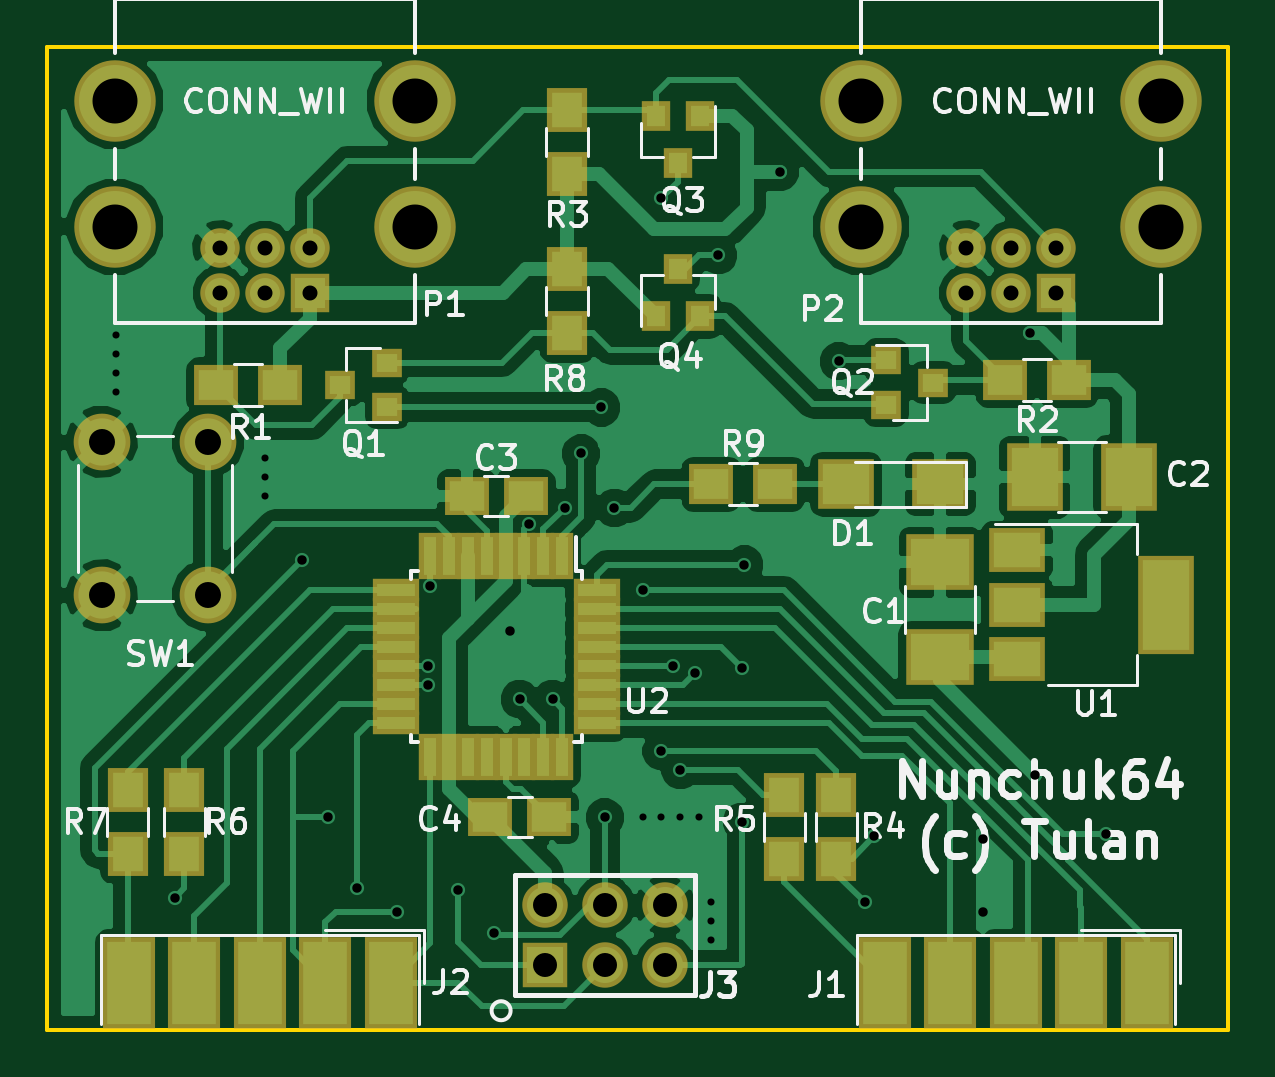
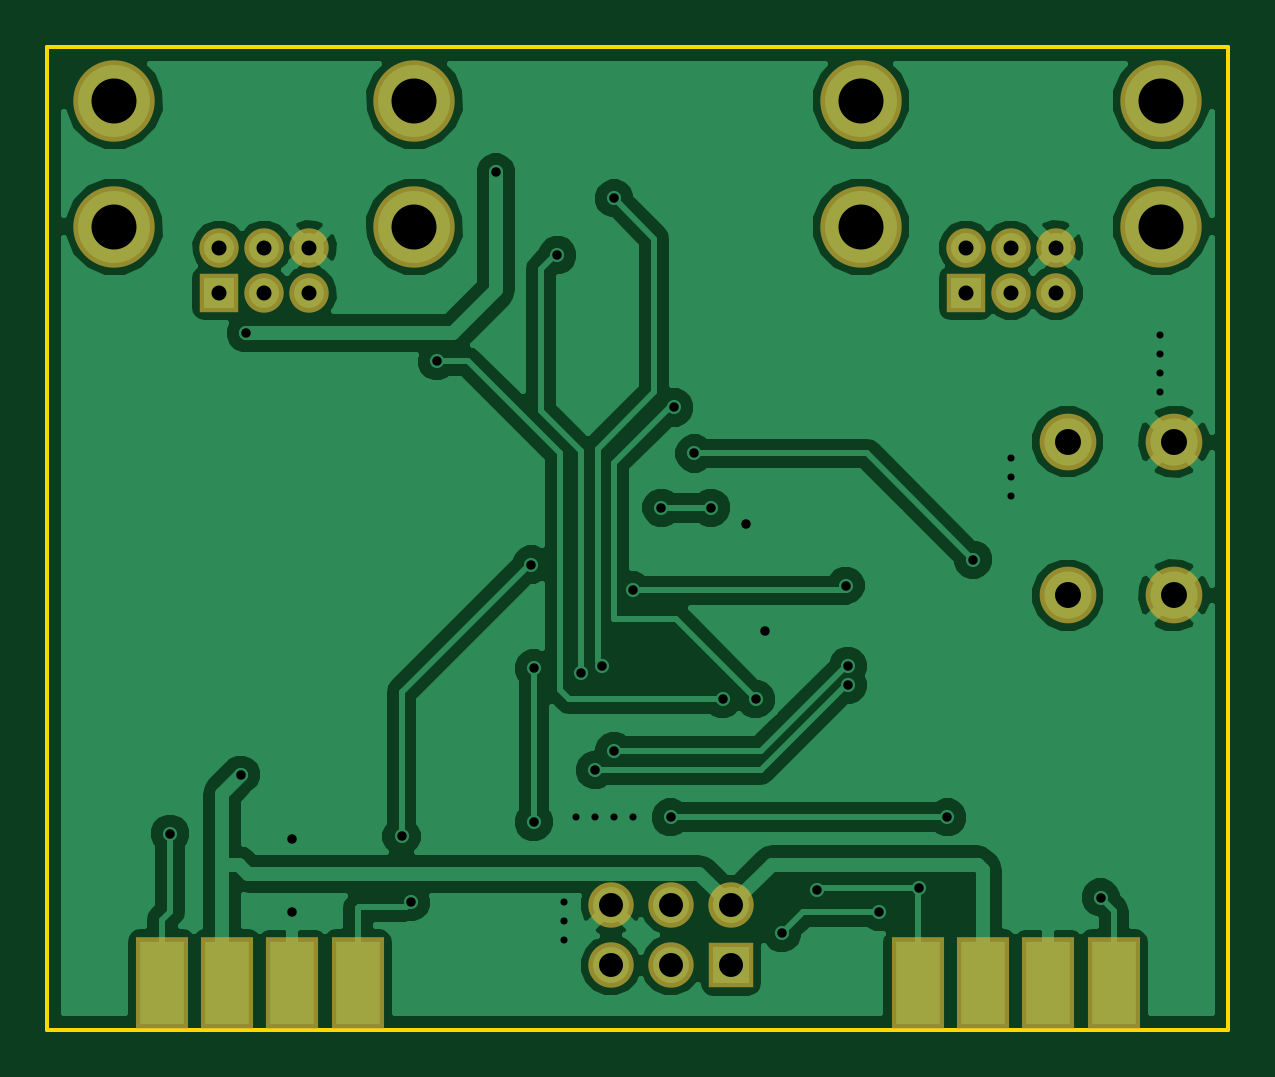
Circuit board: 8 layer files. Board 50.0 x 41.6 mm.
- bottom_copper: nunchuk64-B.Cu.gbl (52550 bytes)
- bottom_mask: nunchuk64-B.Mask.gbs (1455 bytes)
- bottom_silk: nunchuk64-B.SilkS.gbo (297 bytes)
- outline: nunchuk64-Edge.Cuts.gm1 (521 bytes)
- top_copper: nunchuk64-F.Cu.gtl (64319 bytes)
- top_mask: nunchuk64-F.Mask.gts (3793 bytes)
- top_silk: nunchuk64-F.SilkS.gto (28223 bytes)
- drill: nunchuk64.drl (1472 bytes)

=== bottom_copper: nunchuk64-B.Cu.gbl (52550 bytes, source omitted) ===
=== bottom_mask: nunchuk64-B.Mask.gbs ===
G04 #@! TF.FileFunction,Soldermask,Bot*
%FSLAX46Y46*%
G04 Gerber Fmt 4.6, Leading zero omitted, Abs format (unit mm)*
G04 Created by KiCad (PCBNEW 4.0.7-e2-6376~58~ubuntu17.04.1) date Sat Dec 30 23:45:55 2017*
%MOMM*%
%LPD*%
G01*
G04 APERTURE LIST*
%ADD10C,0.100000*%
%ADD11R,1.670000X1.670000*%
%ADD12C,1.670000*%
%ADD13C,3.448000*%
%ADD14R,2.246667X3.880000*%
%ADD15R,1.924000X1.924000*%
%ADD16C,1.924000*%
%ADD17C,2.400000*%
G04 APERTURE END LIST*
D10*
D11*
X119105000Y-82388000D03*
D12*
X119105000Y-80483000D03*
X117200000Y-82388000D03*
X117200000Y-80483000D03*
X115295000Y-82388000D03*
X115295000Y-80483000D03*
D13*
X123550000Y-79594000D03*
X110850000Y-74260000D03*
X123550000Y-74260000D03*
X110850000Y-79594000D03*
D14*
X89555000Y-111600000D03*
X86785000Y-111600000D03*
X84015000Y-111600000D03*
X81245000Y-111600000D03*
X121555000Y-111600000D03*
X118785000Y-111600000D03*
X116015000Y-111600000D03*
X113245000Y-111600000D03*
D11*
X87505000Y-82388000D03*
D12*
X87505000Y-80483000D03*
X85600000Y-82388000D03*
X85600000Y-80483000D03*
X83695000Y-82388000D03*
X83695000Y-80483000D03*
D13*
X91950000Y-79594000D03*
X79250000Y-74260000D03*
X91950000Y-74260000D03*
X79250000Y-79594000D03*
D15*
X97460000Y-110870000D03*
D16*
X97460000Y-108330000D03*
X100000000Y-110870000D03*
X100000000Y-108330000D03*
X102540000Y-110870000D03*
X102540000Y-108330000D03*
D17*
X83200000Y-95200000D03*
X78700000Y-95200000D03*
X83200000Y-88700000D03*
X78700000Y-88700000D03*
M02*

=== bottom_silk: nunchuk64-B.SilkS.gbo ===
G04 #@! TF.FileFunction,Legend,Bot*
%FSLAX46Y46*%
G04 Gerber Fmt 4.6, Leading zero omitted, Abs format (unit mm)*
G04 Created by KiCad (PCBNEW 4.0.7-e2-6376~58~ubuntu17.04.1) date Sat Dec 30 23:45:55 2017*
%MOMM*%
%LPD*%
G01*
G04 APERTURE LIST*
%ADD10C,0.100000*%
G04 APERTURE END LIST*
D10*
M02*

=== outline: nunchuk64-Edge.Cuts.gm1 ===
G04 #@! TF.FileFunction,Profile,NP*
%FSLAX46Y46*%
G04 Gerber Fmt 4.6, Leading zero omitted, Abs format (unit mm)*
G04 Created by KiCad (PCBNEW 4.0.7-e2-6376~58~ubuntu17.04.1) date Sat Dec 30 23:45:55 2017*
%MOMM*%
%LPD*%
G01*
G04 APERTURE LIST*
%ADD10C,0.100000*%
%ADD11C,0.150000*%
G04 APERTURE END LIST*
D10*
D11*
X76400000Y-113600000D02*
X76400000Y-72000000D01*
X126400000Y-113600000D02*
X76400000Y-113600000D01*
X126400000Y-72000000D02*
X126400000Y-113600000D01*
X76400000Y-72000000D02*
X126400000Y-72000000D01*
M02*

=== top_copper: nunchuk64-F.Cu.gtl (64319 bytes, source omitted) ===
=== top_mask: nunchuk64-F.Mask.gts ===
G04 #@! TF.FileFunction,Soldermask,Top*
%FSLAX46Y46*%
G04 Gerber Fmt 4.6, Leading zero omitted, Abs format (unit mm)*
G04 Created by KiCad (PCBNEW 4.0.7-e2-6376~58~ubuntu17.04.1) date Sat Dec 30 23:45:55 2017*
%MOMM*%
%LPD*%
G01*
G04 APERTURE LIST*
%ADD10C,0.100000*%
%ADD11R,1.670000X1.670000*%
%ADD12C,1.670000*%
%ADD13C,3.448000*%
%ADD14R,0.950000X2.000000*%
%ADD15R,2.000000X0.950000*%
%ADD16R,2.246667X3.880000*%
%ADD17R,1.300000X1.200000*%
%ADD18R,1.200000X1.300000*%
%ADD19R,2.400000X4.200000*%
%ADD20R,2.400000X1.900000*%
%ADD21R,1.700000X1.900000*%
%ADD22R,2.900000X2.400000*%
%ADD23R,2.400000X2.900000*%
%ADD24R,1.900000X1.650000*%
%ADD25R,1.900000X1.700000*%
%ADD26R,1.924000X1.924000*%
%ADD27C,1.924000*%
%ADD28R,2.400000X2.100000*%
%ADD29C,2.400000*%
G04 APERTURE END LIST*
D10*
D11*
X119105000Y-82388000D03*
D12*
X119105000Y-80483000D03*
X117200000Y-82388000D03*
X117200000Y-80483000D03*
X115295000Y-82388000D03*
X115295000Y-80483000D03*
D13*
X123550000Y-79594000D03*
X110850000Y-74260000D03*
X123550000Y-74260000D03*
X110850000Y-79594000D03*
D14*
X98200000Y-93550000D03*
X97400000Y-93550000D03*
X96600000Y-93550000D03*
X95800000Y-93550000D03*
X95000000Y-93550000D03*
X94200000Y-93550000D03*
X93400000Y-93550000D03*
X92600000Y-93550000D03*
D15*
X91150000Y-95000000D03*
X91150000Y-95800000D03*
X91150000Y-96600000D03*
X91150000Y-97400000D03*
X91150000Y-98200000D03*
X91150000Y-99000000D03*
X91150000Y-99800000D03*
X91150000Y-100600000D03*
D14*
X92600000Y-102050000D03*
X93400000Y-102050000D03*
X94200000Y-102050000D03*
X95000000Y-102050000D03*
X95800000Y-102050000D03*
X96600000Y-102050000D03*
X97400000Y-102050000D03*
X98200000Y-102050000D03*
D15*
X99650000Y-100600000D03*
X99650000Y-99800000D03*
X99650000Y-99000000D03*
X99650000Y-98200000D03*
X99650000Y-97400000D03*
X99650000Y-96600000D03*
X99650000Y-95800000D03*
X99650000Y-95000000D03*
D16*
X90940000Y-111600000D03*
X88170000Y-111600000D03*
X85400000Y-111600000D03*
X82630000Y-111600000D03*
X79860000Y-111600000D03*
X122940000Y-111600000D03*
X120170000Y-111600000D03*
X117400000Y-111600000D03*
X114630000Y-111600000D03*
X111860000Y-111600000D03*
D11*
X87505000Y-82388000D03*
D12*
X87505000Y-80483000D03*
X85600000Y-82388000D03*
X85600000Y-80483000D03*
X83695000Y-82388000D03*
X83695000Y-80483000D03*
D13*
X91950000Y-79594000D03*
X79250000Y-74260000D03*
X91950000Y-74260000D03*
X79250000Y-79594000D03*
D17*
X90800000Y-87250000D03*
X90800000Y-85350000D03*
X88800000Y-86300000D03*
X111900000Y-85250000D03*
X111900000Y-87150000D03*
X113900000Y-86200000D03*
D18*
X104050000Y-74900000D03*
X102150000Y-74900000D03*
X103100000Y-76900000D03*
X102150000Y-83400000D03*
X104050000Y-83400000D03*
X103100000Y-81400000D03*
D19*
X123750000Y-95600000D03*
D20*
X117450000Y-95600000D03*
X117450000Y-97900000D03*
X117450000Y-93300000D03*
D21*
X109800000Y-103650000D03*
X109800000Y-106350000D03*
X107600000Y-103650000D03*
X107600000Y-106350000D03*
X82200000Y-103450000D03*
X82200000Y-106150000D03*
X79800000Y-103450000D03*
X79800000Y-106150000D03*
D22*
X114200000Y-97800000D03*
X114200000Y-93800000D03*
D23*
X122200000Y-90200000D03*
X118200000Y-90200000D03*
D24*
X96650000Y-91000000D03*
X94150000Y-91000000D03*
X95150000Y-104600000D03*
X97650000Y-104600000D03*
D25*
X86250000Y-86300000D03*
X83550000Y-86300000D03*
X119650000Y-86100000D03*
X116950000Y-86100000D03*
D21*
X98400000Y-77350000D03*
X98400000Y-74650000D03*
X98400000Y-81400000D03*
X98400000Y-84100000D03*
D26*
X97460000Y-110870000D03*
D27*
X97460000Y-108330000D03*
X100000000Y-110870000D03*
X100000000Y-108330000D03*
X102540000Y-110870000D03*
X102540000Y-108330000D03*
D28*
X114200000Y-90500000D03*
X110200000Y-90500000D03*
D25*
X104500000Y-90500000D03*
X107200000Y-90500000D03*
D29*
X83200000Y-95200000D03*
X78700000Y-95200000D03*
X83200000Y-88700000D03*
X78700000Y-88700000D03*
M02*

=== top_silk: nunchuk64-F.SilkS.gto (28223 bytes, source omitted) ===
=== drill: nunchuk64.drl ===
M48
;DRILL file {KiCad 4.0.7-e2-6376~58~ubuntu17.04.1} date Sat Dec 30 23:46:03 2017
;FORMAT={3:3/ absolute / metric / suppress leading zeros}
FMAT,2
METRIC,TZ
T1C0.300
T2C0.400
T3C0.635
T4C1.016
T5C1.100
T6C1.905
%
G90
G05
M71
T1
X79300Y-84200
X79300Y-85000
X79300Y-85800
X79300Y-86600
X85600Y-89400
X85600Y-90200
X85600Y-91000
X101600Y-104600
X102400Y-104600
X103200Y-104600
X104000Y-104600
X104500Y-108200
X104500Y-109000
X104500Y-109800
T2
X81800Y-108000
X87200Y-93700
X88300Y-104600
X89500Y-107600
X91200Y-108600
X92500Y-98200
X92500Y-99000
X92600Y-94800
X93800Y-107700
X95300Y-109500
X96000Y-96700
X96400Y-99600
X96800Y-92200
X97800Y-99600
X98300Y-91500
X99000Y-89200
X99850Y-87250
X100000Y-104600
X100400Y-91500
X101600Y-95000
X102400Y-78400
X102400Y-101800
X102900Y-98200
X103200Y-102600
X103800Y-98500
X104800Y-80800
X105800Y-98300
X105800Y-104800
X105900Y-93900
X107400Y-77300
X109900Y-85300
X111000Y-108200
X111400Y-105400
X116015Y-105515
X116015Y-108600
X118000Y-84100
X118200Y-102800
X121200Y-105300
T3
X83695Y-80483
X83695Y-82388
X85600Y-80483
X85600Y-82388
X87505Y-80483
X87505Y-82388
X115295Y-80483
X115295Y-82388
X117200Y-80483
X117200Y-82388
X119105Y-80483
X119105Y-82388
T4
X97460Y-108330
X97460Y-110870
X100000Y-108330
X100000Y-110870
X102540Y-108330
X102540Y-110870
T5
X78700Y-88700
X78700Y-95200
X83200Y-88700
X83200Y-95200
T6
X79250Y-74260
X79250Y-79594
X91950Y-74260
X91950Y-79594
X110850Y-74260
X110850Y-79594
X123550Y-74260
X123550Y-79594
T0
M30
